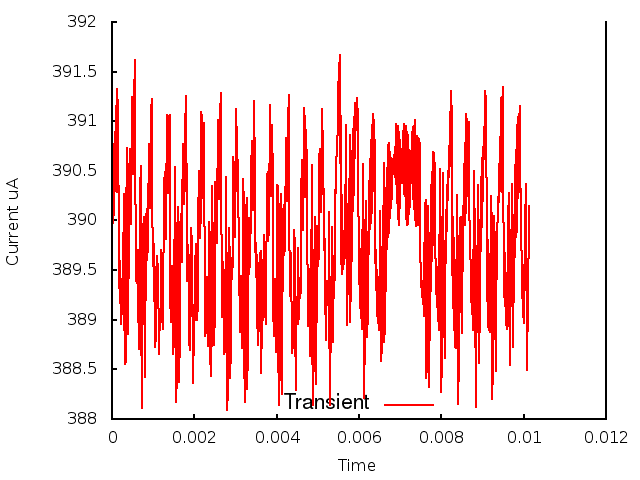

Values plotted in this chart, from the file beside it:
0.000000, 0.000000, 3.896696
1, 0.000010, 3.902
2, 0.000020, 3.9
3, 0.000030, 3.906
4, 0.000040, 3.901
5, 0.000050, 3.908
6, 0.000060, 3.901
7, 0.000070, 3.909
8, 0.000080, 3.903
9, 0.000090, 3.912
10, 0.000100, 3.904
11, 0.000110, 3.912
12, 0.000120, 3.903
13, 0.000130, 3.913
14, 0.000140, 3.903
15, 0.000150, 3.912
16, 0.000160, 3.895
17, 0.000170, 3.899
18, 0.000180, 3.893
19, 0.000190, 3.896
20, 0.000200, 3.892
21, 0.000210, 3.894
22, 0.000220, 3.89
23, 0.000230, 3.894
24, 0.000240, 3.894
25, 0.000250, 3.891
26, 0.000260, 3.891
27, 0.000270, 3.895
28, 0.000280, 3.902
29, 0.000290, 3.903
30, 0.000300, 3.891
31, 0.000310, 3.887
32, 0.000320, 3.886
33, 0.000330, 3.886
34, 0.000340, 3.891
35, 0.000350, 3.899
36, 0.000360, 3.907
37, 0.000370, 3.899
38, 0.000380, 3.889
39, 0.000390, 3.889
40, 0.000400, 3.892
41, 0.000410, 3.897
42, 0.000420, 3.904
43, 0.000430, 3.907
44, 0.000440, 3.903
45, 0.000450, 3.9
46, 0.000460, 3.901
47, 0.000470, 3.904
48, 0.000480, 3.909
49, 0.000490, 3.912
50, 0.000500, 3.911
51, 0.000510, 3.906
52, 0.000520, 3.905
53, 0.000530, 3.908
54, 0.000540, 3.912
55, 0.000550, 3.916
56, 0.000560, 3.915
57, 0.000570, 3.907
58, 0.000580, 3.896
59, 0.000590, 3.894
60, 0.000600, 3.894
... 952 more rows
